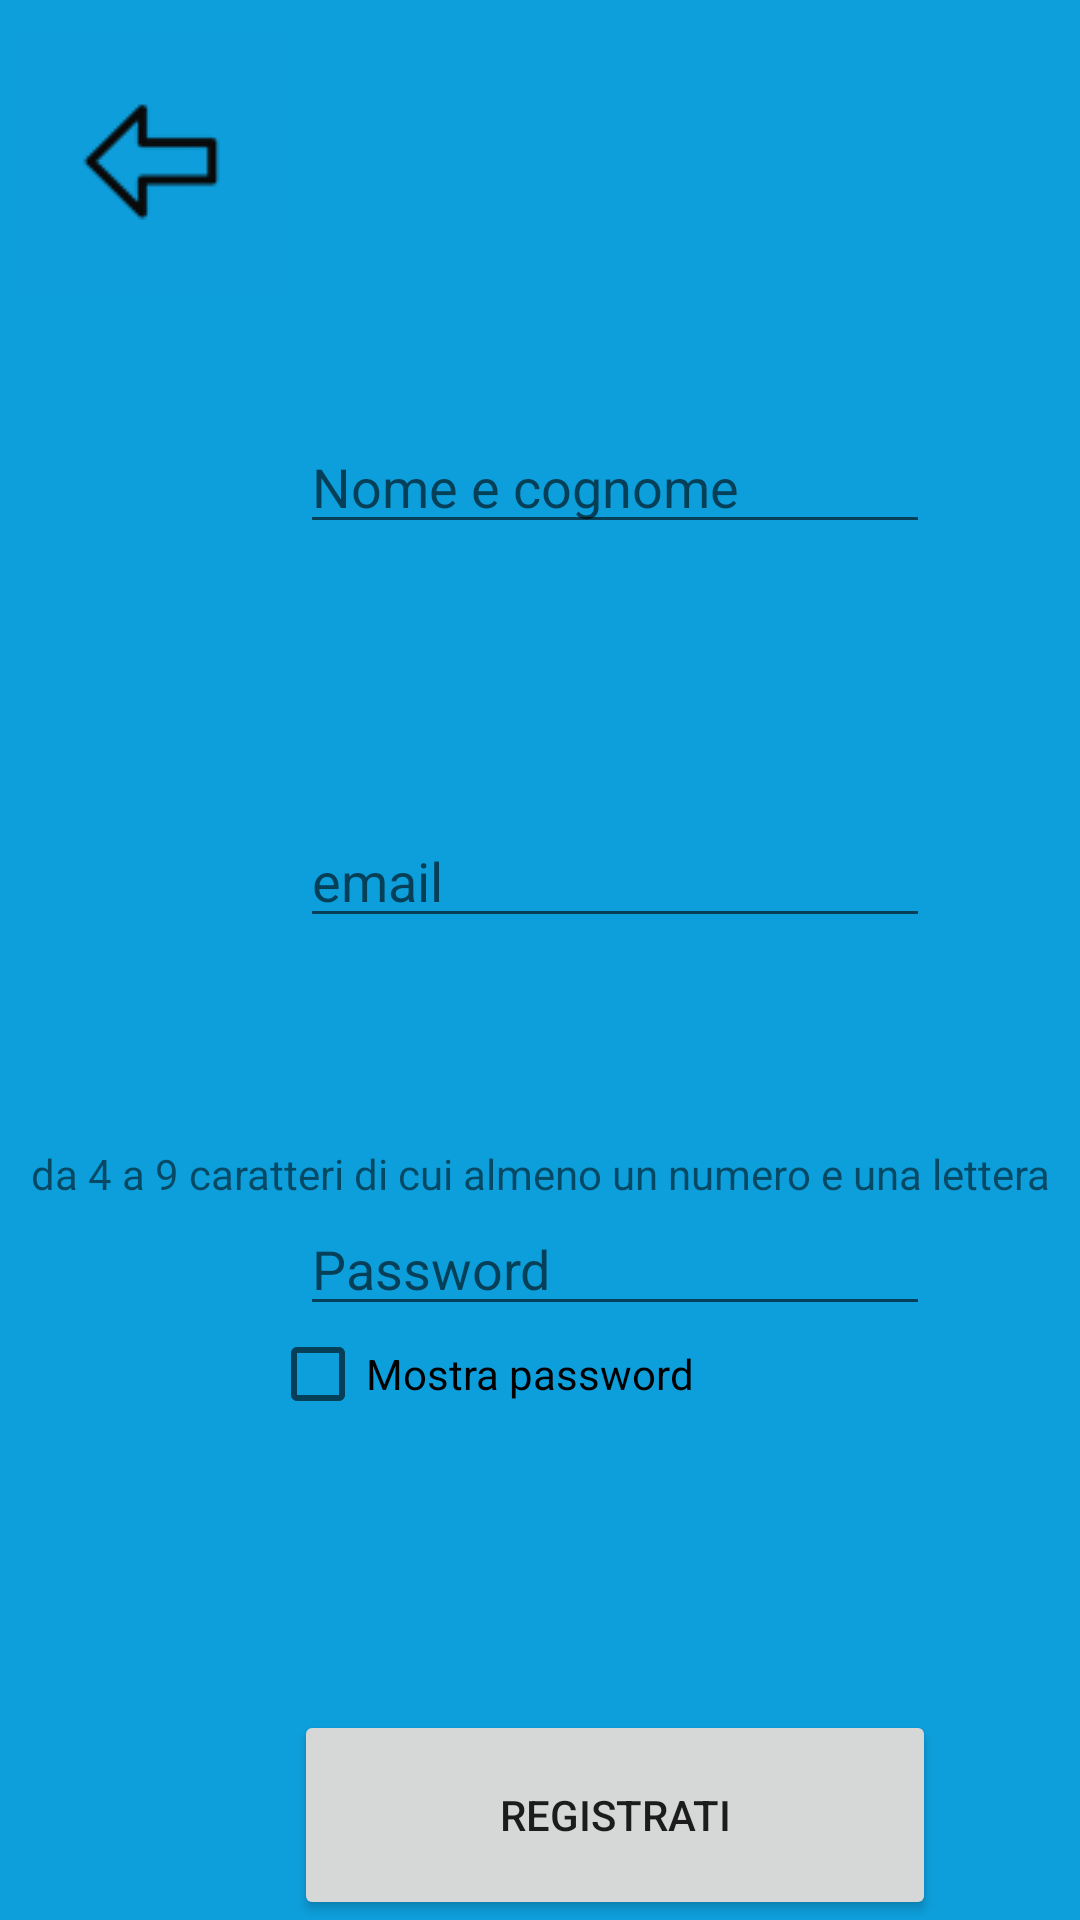

Produce the Android XML layout that renders to this screen, including the resource entries it uses.
<!-- AndroidManifest.xml: application theme Theme.PARKEZZZ -->
<!-- res/layout/activity_registrazione.xml -->
<?xml version="1.0" encoding="utf-8"?>
<androidx.constraintlayout.widget.ConstraintLayout xmlns:android="http://schemas.android.com/apk/res/android"
    xmlns:app="http://schemas.android.com/apk/res-auto"
    xmlns:tools="http://schemas.android.com/tools"
    android:layout_width="match_parent"
    android:layout_height="match_parent"
    android:background="#0D9FDC"
    android:backgroundTint="#0D9FDC"
    android:layoutMode="clipBounds"
    android:visibility="visible"
    tools:context=".MainActivity"
    tools:visibility="visible">

    <EditText
        android:id="@+id/editTextText"
        android:layout_width="wrap_content"
        android:layout_height="wrap_content"
        android:layout_marginStart="100dp"
        android:layout_marginTop="140dp"
        android:ems="10"
        android:hint="@string/nome_cognome"
        android:inputType="text"
        app:layout_constraintStart_toStartOf="parent"
        app:layout_constraintTop_toTopOf="parent" />

    <ImageButton
        android:id="@+id/indietro"
        android:layout_width="100dp"
        android:layout_height="100dp"
        android:layout_marginTop="4dp"
        android:backgroundTint="#0D9EDB"
        android:tint="#090909"
        app:layout_constraintStart_toStartOf="parent"
        app:layout_constraintTop_toTopOf="parent"
        app:srcCompat="@drawable/freccia" />


    <EditText
        android:id="@+id/texemail"
        android:layout_width="wrap_content"
        android:layout_height="wrap_content"
        android:layout_marginStart="100dp"
        android:layout_marginTop="90dp"
        android:ems="10"
        android:hint="@string/email"
        android:inputType="textEmailAddress"
        app:layout_constraintStart_toStartOf="parent"
        app:layout_constraintTop_toBottomOf="@+id/editTextText" />

    <EditText
        android:id="@+id/textPassword"
        android:layout_width="wrap_content"
        android:layout_height="wrap_content"
        android:layout_marginStart="100dp"
        android:layout_marginTop="88dp"
        android:ems="10"
        android:hint="@string/pass"
        android:inputType="textPassword"
        app:layout_constraintStart_toStartOf="parent"
        app:layout_constraintTop_toBottomOf="@+id/texemail" />

    <Button
        android:id="@+id/registrazione"
        android:layout_width="214dp"
        android:layout_height="70dp"
        android:layout_marginStart="98dp"
        android:layout_marginTop="570dp"
        android:text="@string/registrati"
        app:layout_constraintStart_toStartOf="parent"
        app:layout_constraintTop_toTopOf="parent" />

    <CheckBox
        android:id="@+id/checkBox"
        android:layout_width="200dp"
        android:layout_height="wrap_content"
        android:layout_marginStart="90dp"
        android:text="@string/mostra_pass"
        app:layout_constraintStart_toStartOf="parent"
        app:layout_constraintTop_toBottomOf="@+id/textPassword" />

    <TextView
        android:id="@+id/textView5"
        android:layout_width="wrap_content"
        android:layout_height="wrap_content"
        android:layout_marginStart="34dp"
        android:layout_marginTop="69dp"
        android:layout_marginEnd="34dp"
        android:text="@string/indicazioni"
        app:layout_constraintEnd_toEndOf="parent"
        app:layout_constraintStart_toStartOf="parent"
        app:layout_constraintTop_toBottomOf="@+id/texemail" />


</androidx.constraintlayout.widget.ConstraintLayout>
<!-- resources referenced by this layout -->
<resources>
  <!-- drawable freccia: png bitmap (drawable, 1082 bytes) -->
  <string name="email">email</string>
  <string name="indicazioni">da 4 a 9 caratteri di cui almeno un numero e una lettera</string>
  <string name="mostra_pass">Mostra password</string>
  <string name="nome_cognome">Nome e cognome</string>
  <string name="pass">Password</string>
  <string name="registrati">REGISTRATI</string>
  <style name="Theme.PARKEZZZ" parent="Base.Theme.PARKEZZZ" />
  <style name="Base.Theme.PARKEZZZ" parent="Theme.AppCompat.Light.NoActionBar">
          
          
  
      </style>
</resources>
